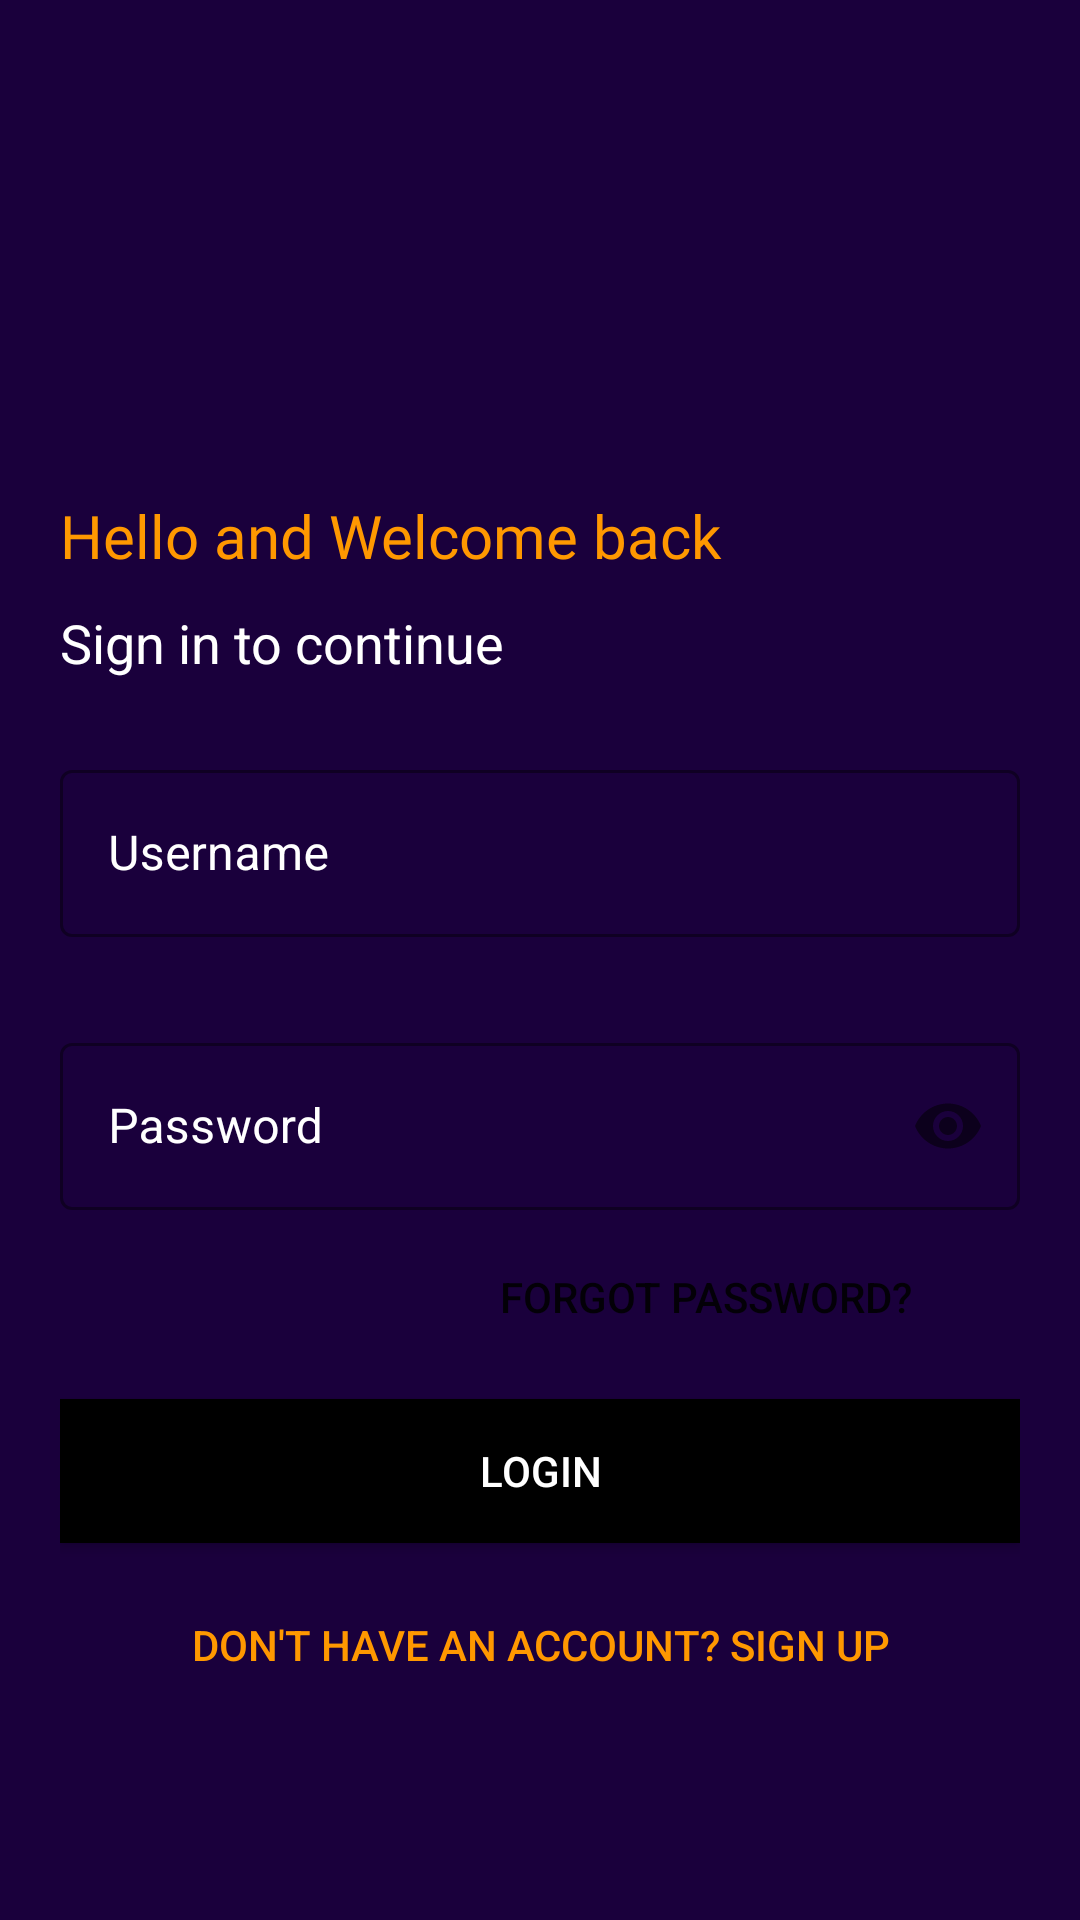

Produce the Android XML layout that renders to this screen, including the resource entries it uses.
<!-- AndroidManifest.xml: application theme Theme.HealthAtHand -->
<!-- res/layout/activity_login.xml -->
<?xml version="1.0" encoding="utf-8"?>
<LinearLayout xmlns:android="http://schemas.android.com/apk/res/android"
    xmlns:app="http://schemas.android.com/apk/res-auto"
    xmlns:tools="http://schemas.android.com/tools"
    android:layout_width="match_parent"
    android:layout_height="match_parent"
    tools:context=".login"
    android:orientation="vertical"
    android:padding="20dp"
    android:background="#1A003C">

    <ImageView
        android:layout_gravity="center"
        android:id="@+id/logo_image"
        android:layout_width="100dp"
        android:layout_height="100dp"
        android:src="@drawable/pngegg4"
        android:layout_marginBottom="30dp"
        android:transitionName="logo_image"/>
    <TextView
        android:layout_marginTop="15dp"
        android:id="@+id/logo_name"
        android:layout_width="wrap_content"
        android:layout_height="wrap_content"
        android:text="Hello and Welcome back"
        android:textColor="#FF9800"
        android:textSize="20sp"
        android:fontFamily="@font/bangers"
        android:transitionName="logo_text"/>

    <TextView
        android:layout_marginTop="10dp"
        android:id="@+id/slogan"
        android:layout_width="wrap_content"
        android:layout_height="wrap_content"
        android:text="Sign in to continue"
        android:textSize="18sp"
        android:textColor="@color/white"
        android:transitionName="infor"/>


    <LinearLayout
        android:layout_width="match_parent"
        android:layout_height="wrap_content"
        android:layout_marginTop="20dp"
        android:layout_marginBottom="20dp"
        android:orientation="vertical">

        <com.google.android.material.textfield.TextInputLayout
            android:id="@+id/username"
            android:layout_marginTop="5dp"
            android:layout_width="match_parent"
            style="@style/Widget.MaterialComponents.TextInputLayout.OutlinedBox"
            app:boxStrokeColor="@color/white"
            app:hintTextColor="@color/white"
            android:layout_height="wrap_content"
            android:textColorHint="@color/white"
            android:textColor="@color/white">

            <com.google.android.material.textfield.TextInputEditText
                android:layout_width="match_parent"
                android:layout_height="wrap_content"
                android:hint="Username"
                android:shadowColor="#FFF9F9"
                android:textColor="#FFFFFF"
                android:textColorHint="@color/white"
                android:visibility="visible"
                app:boxStrokeColor="@color/white"
                app:hintTextColor="@color/white"
                tools:visibility="visible"
                android:transitionName="username"/>

        </com.google.android.material.textfield.TextInputLayout>

        <com.google.android.material.textfield.TextInputLayout
            android:id="@+id/password"
            android:layout_marginTop="30dp"
            android:layout_width="match_parent"
            style="@style/Widget.MaterialComponents.TextInputLayout.OutlinedBox"
            app:boxStrokeColor="@color/white"
            app:hintTextColor="@color/white"
            android:layout_height="wrap_content"
            android:textColorHint="@color/white"
            android:textColor="@color/white"
            app:passwordToggleEnabled="true">

            <com.google.android.material.textfield.TextInputEditText
                android:layout_width="match_parent"
                android:layout_height="wrap_content"
                android:hint="Password"
                android:shadowColor="#FFF9F9"
                android:textColor="#FFFFFF"
                android:textColorHint="@color/white"
                android:visibility="visible"
                app:boxStrokeColor="@color/white"
                app:hintTextColor="@color/white"
                tools:visibility="visible"
                android:inputType="textPassword"
                android:transitionName="password"/>

        </com.google.android.material.textfield.TextInputLayout>

        <Button
            android:id="@+id/forgot_pass"
            android:layout_width="200dp"
            android:layout_height="wrap_content"
            android:background="#00000000"
            android:layout_gravity="end"
            android:text="Forgot password?"
            android:elevation="0dp"
            android:layout_margin="5dp"
            ></Button>

        <Button
            android:id="@+id/login"
            android:layout_width="match_parent"
            android:layout_height="wrap_content"
            android:text="LOGIN"
            android:background="@color/black"
            android:textColor="@color/white"
            android:layout_marginTop="5dp"
            android:layout_marginBottom="5dp"
            android:transitionName="login"></Button>

        <Button
            android:id="@+id/signup"
            android:layout_width="match_parent"
            android:layout_height="wrap_content"
            android:background="#00000000"
            android:layout_gravity="right"
            android:text="Don't have an account? SIGN UP"
            android:elevation="0dp"
            android:textColor="#FF9800"
            android:layout_margin="5dp"
            android:transitionName="no_acc"></Button>

    </LinearLayout>
</LinearLayout>
<!-- resources referenced by this layout -->
<resources>
  <style name="Theme.HealthAtHand" parent="Theme.MaterialComponents.Light.NoActionBar">
          
          <item name="colorPrimary">@color/purple_500</item>
          <item name="colorPrimaryVariant">@color/purple_700</item>
          <item name="colorOnPrimary">@color/white</item>
          
          <item name="colorSecondary">@color/teal_200</item>
          <item name="colorSecondaryVariant">@color/teal_700</item>
          <item name="colorOnSecondary">@color/black</item>
          
          <item name="android:statusBarColor">?attr/colorPrimaryVariant</item>
          
          <item name="android:windowContentTransitions">true</item>
  
  
      </style>
  <!-- not gathered from this repository: default colours our renderer supplied (Android Studio template values) -->
  <color name="purple_500">#FF6200EE</color>
  <color name="purple_700">#FF3700B3</color>
  <color name="teal_200">#FF03DAC5</color>
  <color name="teal_700">#FF018786</color>
  <color name="black">#FF000000</color>
  <color name="white">#FFFFFFFF</color>
</resources>
